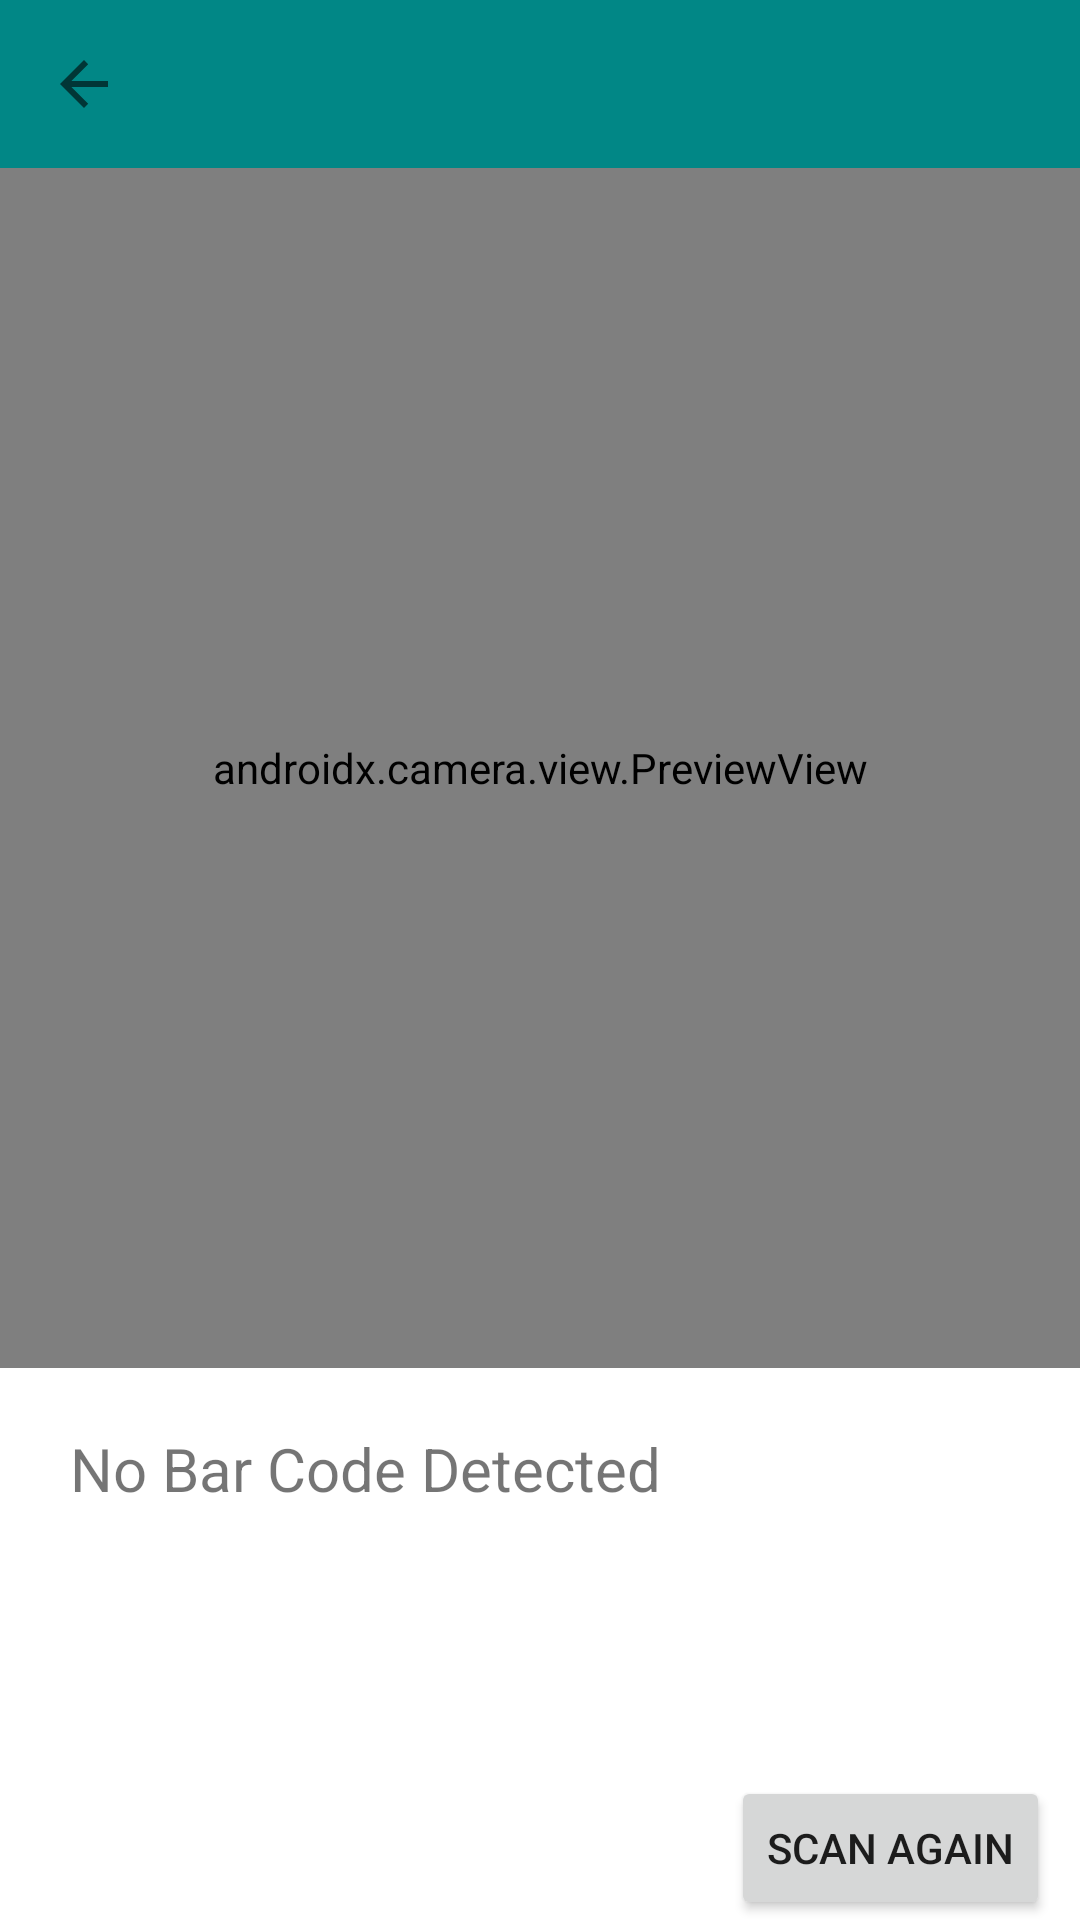

The Android layout XML behind this screen, and the referenced resources:
<!-- AndroidManifest.xml: application theme Theme.ScanQr -->
<!-- res/layout/fragment_barcode_scan.xml -->
<?xml version="1.0" encoding="utf-8"?>
<androidx.constraintlayout.widget.ConstraintLayout xmlns:android="http://schemas.android.com/apk/res/android"
    xmlns:tools="http://schemas.android.com/tools"
    android:layout_width="match_parent"
    android:layout_height="match_parent"
    xmlns:app="http://schemas.android.com/apk/res-auto"
    tools:context=".app.ui.BarcodeScanFragment">


    <androidx.appcompat.widget.Toolbar
        android:id="@+id/tb_barcode_scan"
        android:layout_width="match_parent"
        android:background="@color/teal_700"
        app:layout_constraintTop_toTopOf="parent"
        android:layout_height="?attr/actionBarSize"
        app:navigationIcon="?attr/homeAsUpIndicator"/>

    <SurfaceView
        android:id="@+id/sv_overlay"
        android:layout_width="0dp"
        android:layout_height="0dp"
        app:layout_constraintTop_toTopOf="@id/pv_barcode_scan"
        app:layout_constraintBottom_toBottomOf="@id/pv_barcode_scan"
        app:layout_constraintStart_toStartOf="@id/pv_barcode_scan"
        app:layout_constraintEnd_toEndOf="@id/pv_barcode_scan"
        />

    <androidx.camera.view.PreviewView
       android:id="@+id/pv_barcode_scan"
        android:layout_width="match_parent"
        android:layout_height="400dp"
        app:layout_constraintTop_toBottomOf="@id/tb_barcode_scan"
    />
    <View
        android:id="@+id/v_functional_scan"
        android:layout_width="300dp"
        android:layout_height="200dp"
        app:layout_constraintTop_toTopOf="parent"
        app:layout_constraintStart_toStartOf="parent"
        app:layout_constraintEnd_toEndOf="parent"
        app:layout_constraintBottom_toBottomOf="@id/pv_barcode_scan"/>

    <TextView
        android:id="@+id/tv_barcode_info"
        android:layout_width="wrap_content"
        android:layout_height="wrap_content"
        android:layout_marginTop="20dp"
        android:textSize="20sp"
        android:text="@string/no_bar_code_detected"
        app:layout_constraintTop_toBottomOf="@id/pv_barcode_scan"
        app:layout_constraintStart_toStartOf="parent"
        app:layout_constraintEnd_toStartOf="@id/btn_scan_again"/>
    <Button
        android:id="@+id/btn_scan_again"
        android:layout_width="wrap_content"
        android:layout_height="wrap_content"
        android:layout_marginTop="20dp"
        android:layout_marginEnd="10dp"
        android:text="@string/scan_again"
        app:layout_constraintBottom_toBottomOf="parent"
        app:layout_constraintEnd_toEndOf="parent"

        />

</androidx.constraintlayout.widget.ConstraintLayout>
<!-- resources referenced by this layout -->
<resources>
  <string name="no_bar_code_detected">No Bar Code Detected</string>
  <string name="scan_again">Scan Again</string>
  <style name="Theme.ScanQr" parent="Theme.MaterialComponents.DayNight.NoActionBar">
          
          <item name="colorPrimary">@color/purple_500</item>
          <item name="colorPrimaryVariant">@color/purple_700</item>
          <item name="colorOnPrimary">@color/white</item>
          
          <item name="colorSecondary">@color/teal_200</item>
          <item name="colorSecondaryVariant">@color/teal_700</item>
          <item name="colorOnSecondary">@color/black</item>
          
          <item name="android:statusBarColor" tools:targetApi="l">?attr/colorPrimaryVariant</item>
          
      </style>
  <!-- not gathered from this repository: default colours our renderer supplied (Android Studio template values) -->
  <color name="purple_500">#FF6200EE</color>
  <color name="purple_700">#FF3700B3</color>
  <color name="teal_200">#FF03DAC5</color>
  <color name="teal_700">#FF018786</color>
  <color name="black">#FF000000</color>
  <color name="white">#FFFFFFFF</color>
</resources>
